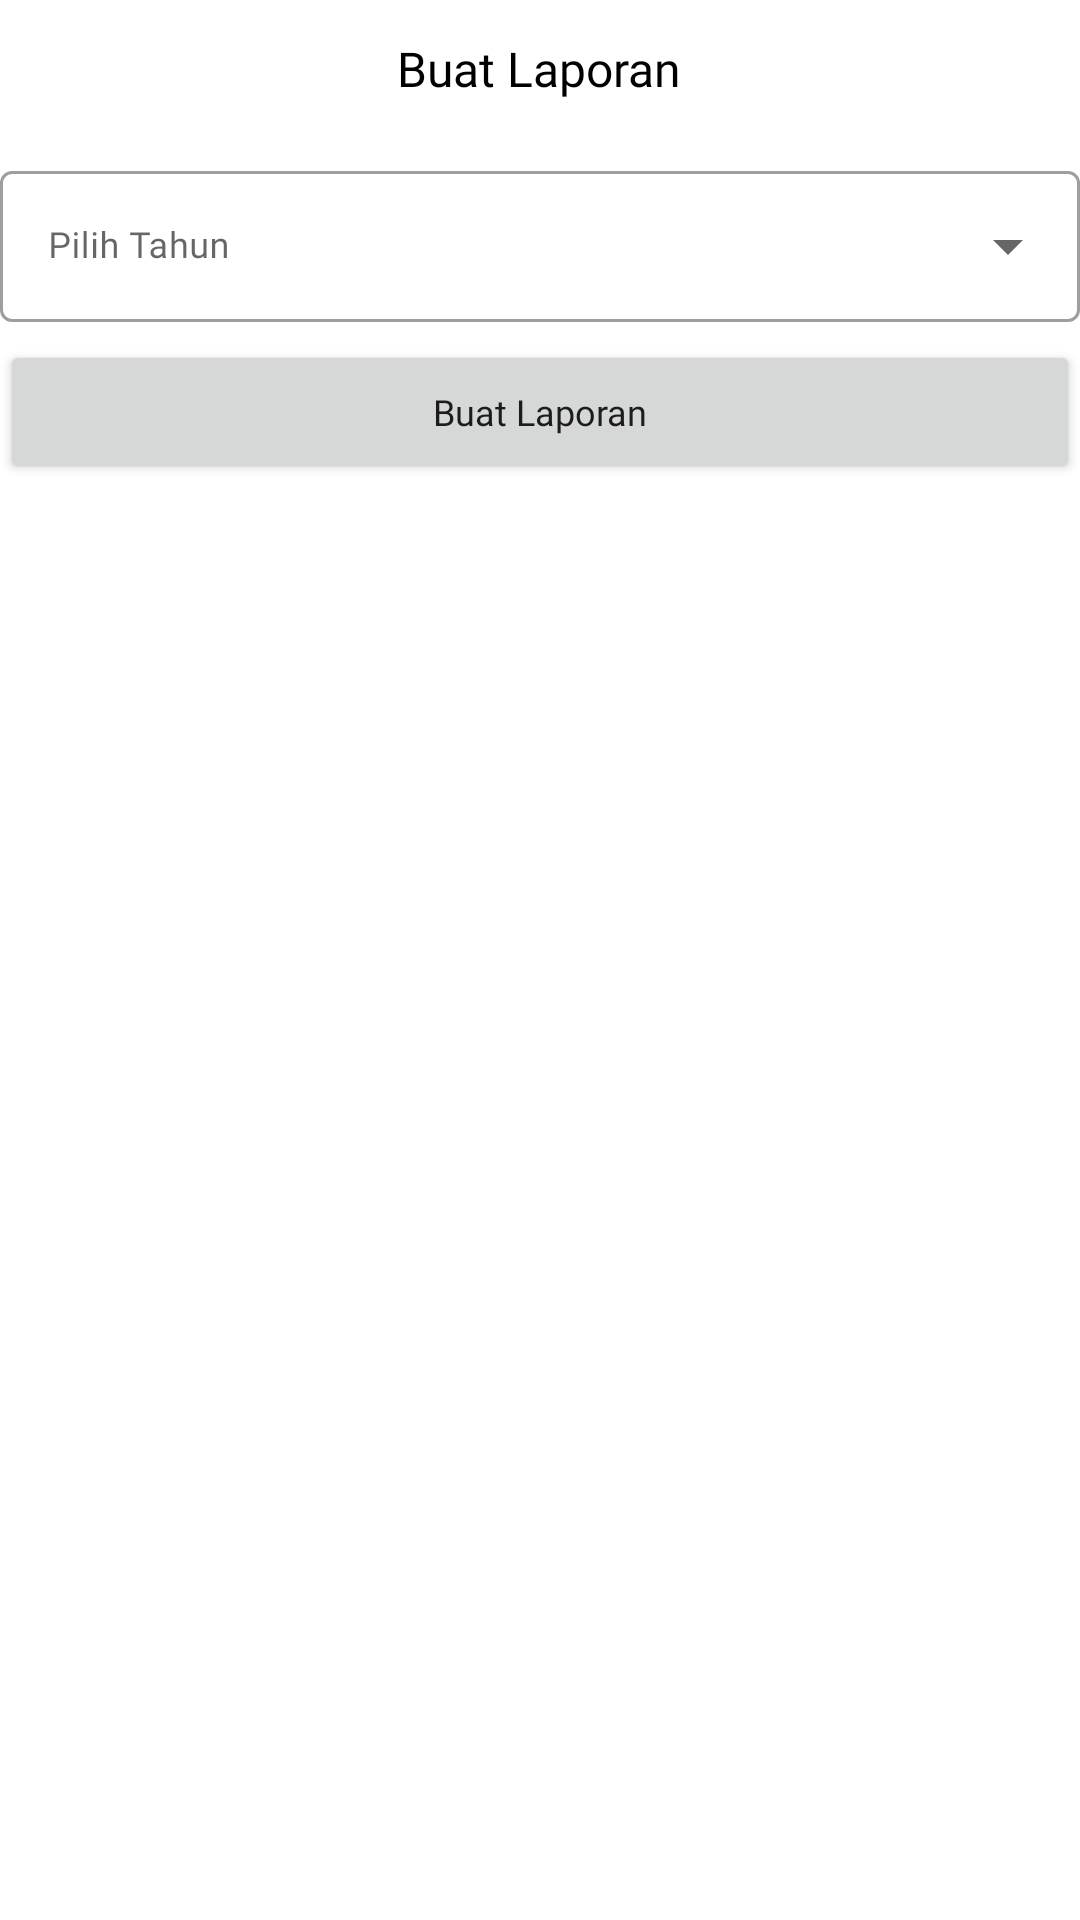

The Android layout XML behind this screen, and the referenced resources:
<!-- AndroidManifest.xml: application theme Theme.FutsalBookedApps -->
<!-- res/layout/layout_dialog_generate_pdf.xml -->
<?xml version="1.0" encoding="utf-8"?>
<LinearLayout
    xmlns:android="http://schemas.android.com/apk/res/android"
    android:orientation="vertical"
    android:layout_width="match_parent"
    android:layout_height="wrap_content">

    <TextView
        android:layout_width="wrap_content"
        android:layout_height="wrap_content"
        android:text="Buat Laporan"
        android:textSize="16sp"
        android:fontFamily="@font/poppins_semi_bold"
        android:textColor="@color/black"
        android:padding="12dp"
        android:layout_gravity="center_horizontal"/>

    <com.google.android.material.textfield.TextInputLayout
        android:id="@+id/unit_product"
        style="@style/Widget.MaterialComponents.TextInputLayout.OutlinedBox.ExposedDropdownMenu"
        android:layout_width="match_parent"
        android:layout_height="wrap_content"
        android:layout_marginTop="6dp"
        android:layout_marginBottom="6dp"
        android:hint="Pilih Tahun">

        <AutoCompleteTextView
            android:id="@+id/auto_complete_year"
            android:layout_width="match_parent"
            android:layout_height="wrap_content"
            android:inputType="none"
            android:textSize="12sp"
            android:fontFamily="@font/poppins_medium"/>

    </com.google.android.material.textfield.TextInputLayout>

    <androidx.recyclerview.widget.RecyclerView
        android:id="@+id/month_selection_recycler"
        android:layout_width="match_parent"
        android:layout_height="wrap_content"/>

    <Button
        android:id="@+id/btn_generate"
        android:layout_width="match_parent"
        android:layout_height="wrap_content"
        android:text="Buat Laporan"
        android:textSize="12sp"
        android:fontFamily="@font/poppins_medium"
        android:textAllCaps="false"/>


</LinearLayout>
<!-- resources referenced by this layout -->
<resources>
  <color name="black">#FF000000</color>
  <style name="Theme.FutsalBookedApps" parent="Theme.MaterialComponents.DayNight.DarkActionBar">
          
          <item name="colorPrimary">@color/purple_500</item>
          <item name="colorPrimaryVariant">@color/purple_700</item>
          <item name="colorOnPrimary">@color/white</item>
          
          <item name="colorSecondary">@color/teal_200</item>
          <item name="colorSecondaryVariant">@color/teal_700</item>
          <item name="colorOnSecondary">@color/black</item>
          
          <item name="android:statusBarColor">?attr/colorPrimaryVariant</item>
          
      </style>
  <color name="purple_500">#FF6200EE</color>
  <color name="purple_700">#FF3700B3</color>
  <color name="white">#FFFFFFFF</color>
  <color name="teal_200">#FF03DAC5</color>
  <color name="teal_700">#FF018786</color>
</resources>
